Run: headless pygame with SDL's dummy video driver; simulated clock (each Clock.tick advances the game by its frame time, no real sleeping); random seed 0; keys injected as events and as key.get_pressed() state; mouse plan: one left click at the window centre at the start of phase 2, then a move to the lower-right quarter at the start of phase 3.
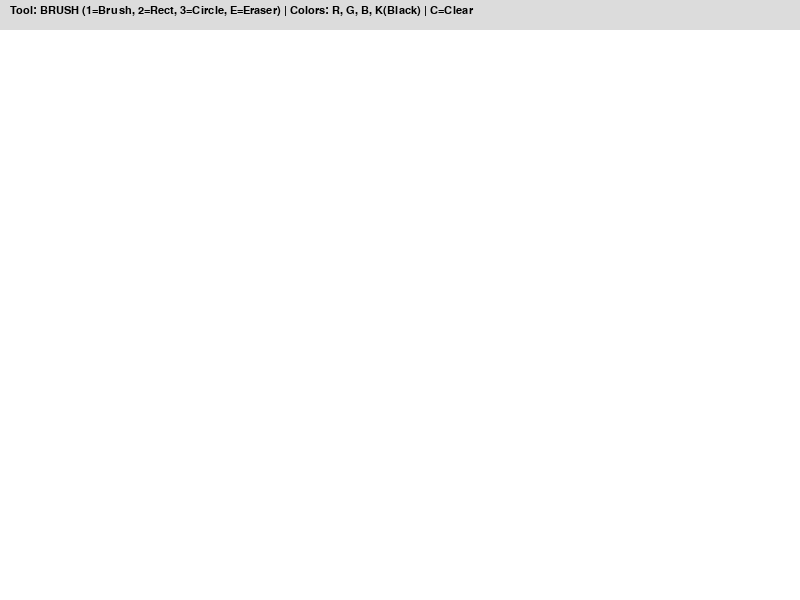
Frame 1 of 4 · flips 1–60 · no input
Frame 2 of 4 · flips 61–180 · clicked the window centre · tapped SPACE, RETURN · held RIGHT (→), D · screen unchanged from frame 1, image omitted
Frame 3 of 4 · flips 181–300 · moved the mouse to the lower-right quarter · held DOWN (↓), S · screen unchanged from frame 2, image omitted
Frame 4 of 4 · flips 301–420 · held LEFT (←), A, UP (↑), W · screen unchanged from frame 3, image omitted

The pygame program that drew these frames:

import pygame
import math

pygame.init()

WIDTH, HEIGHT = 800, 600
screen = pygame.display.set_mode((WIDTH, HEIGHT))
pygame.display.set_caption("Extended Paint")
font = pygame.font.SysFont("Verdana", 16)

WHITE = (255, 255, 255)
BLACK = (0, 0, 0)
RED = (255, 0, 0)
GREEN = (0, 255, 0)
BLUE = (0, 0, 255)
BG_COLOR = WHITE

# Базовый слой хранит готовые фигуры, чтобы они не стирались при анимации новой фигуры
base_layer = pygame.Surface((WIDTH, HEIGHT))
base_layer.fill(BG_COLOR)

current_color = BLACK
brush_size = 5
tool = "brush" # Доступные инструменты: brush, rect, circle, eraser

drawing = False
start_pos = (0, 0)
current_pos = (0, 0)

running = True
while running:
    for event in pygame.event.get():
        if event.type == pygame.QUIT:
            running = False
        
        # Нажатие мыши (начало рисования)
        if event.type == pygame.MOUSEBUTTONDOWN and event.button == 1:
            drawing = True
            start_pos = event.pos
            current_pos = event.pos

        # Движение мыши
        if event.type == pygame.MOUSEMOTION:
            if drawing:
                current_pos = event.pos
                # Кисть и ластик рисуют непрерывно сразу на base_layer
                if tool == "brush":
                    pygame.draw.line(base_layer, current_color, start_pos, current_pos, brush_size)
                    start_pos = current_pos # Обновляем позицию для плавности
                elif tool == "eraser":
                    # Ластик - это та же кисть, но цвета фона (белый) с увеличенным размером
                    pygame.draw.line(base_layer, BG_COLOR, start_pos, current_pos, brush_size + 15)
                    start_pos = current_pos

        # Отпускание мыши (финализация фигур)
        if event.type == pygame.MOUSEBUTTONUP and event.button == 1:
            drawing = False
            current_pos = event.pos
            
            # Прямоугольник и круг рисуются один раз при отпускании
            if tool == "rect":
                # Создаем корректный прямоугольник вне зависимости от того, куда тянули мышь
                rect = pygame.Rect(min(start_pos[0], current_pos[0]), min(start_pos[1], current_pos[1]),
                                   abs(current_pos[0] - start_pos[0]), abs(current_pos[1] - start_pos[1]))
                pygame.draw.rect(base_layer, current_color, rect, brush_size)
            
            elif tool == "circle":
                # Вычисляем радиус по теореме Пифагора (расстояние от центра до края)
                dx = current_pos[0] - start_pos[0]
                dy = current_pos[1] - start_pos[1]
                radius = int(math.hypot(dx, dy))
                pygame.draw.circle(base_layer, current_color, start_pos, radius, brush_size)

        # Обработка клавиатуры (выбор инструментов и цвета)
        if event.type == pygame.KEYDOWN:
            # Выбор инструмента
            if event.key == pygame.K_1: tool = "brush"
            elif event.key == pygame.K_2: tool = "rect"
            elif event.key == pygame.K_3: tool = "circle"
            elif event.key == pygame.K_e: tool = "eraser"
            
            # Выбор цвета
            elif event.key == pygame.K_r: current_color = RED
            elif event.key == pygame.K_g: current_color = GREEN
            elif event.key == pygame.K_b: current_color = BLUE
            elif event.key == pygame.K_k: current_color = BLACK
            
            # Очистка
            elif event.key == pygame.K_c:
                base_layer.fill(BG_COLOR)

    # Отрисовка
    screen.fill(BG_COLOR)
    screen.blit(base_layer, (0, 0)) # Сначала рисуем готовый фон

    # Если рисуем фигуру, показываем её "превью" поверх фона (чтобы было видно размер)
    if drawing:
        if tool == "rect":
            preview_rect = pygame.Rect(min(start_pos[0], current_pos[0]), min(start_pos[1], current_pos[1]),
                                       abs(current_pos[0] - start_pos[0]), abs(current_pos[1] - start_pos[1]))
            pygame.draw.rect(screen, current_color, preview_rect, brush_size)
        elif tool == "circle":
            radius = int(math.hypot(current_pos[0] - start_pos[0], current_pos[1] - start_pos[1]))
            pygame.draw.circle(screen, current_color, start_pos, radius, brush_size)

    # Панель подсказок
    panel_text = font.render(f"Tool: {tool.upper()} (1=Brush, 2=Rect, 3=Circle, E=Eraser) | Colors: R, G, B, K(Black) | C=Clear", True, BLACK)
    pygame.draw.rect(screen, (220, 220, 220), (0, 0, WIDTH, 30))
    screen.blit(panel_text, (10, 5))

    pygame.display.flip()

pygame.quit()
